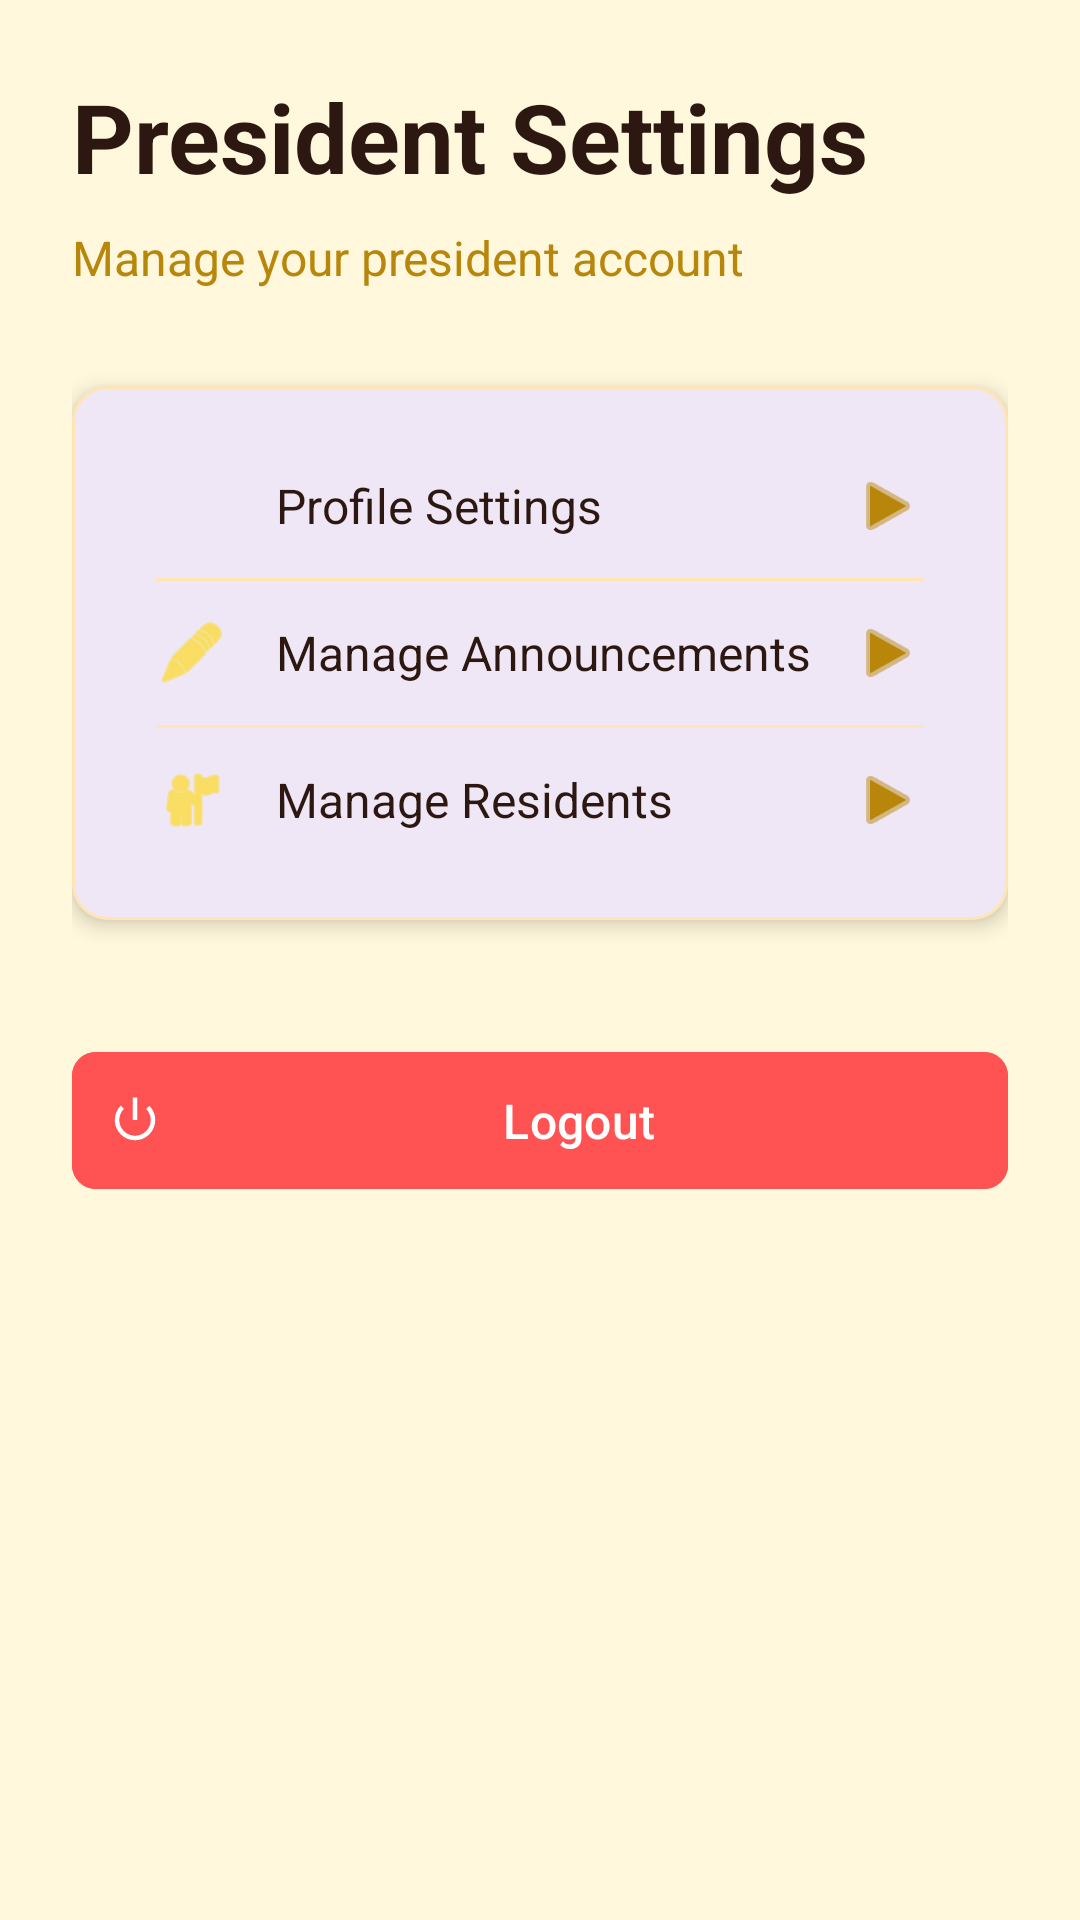

Reconstruct the res/layout file that produces this screen, plus the resources it refers to.
<!-- AndroidManifest.xml: application theme Theme.PRESTIGE -->
<!-- res/layout/fragment_presidents_settings.xml -->
<?xml version="1.0" encoding="utf-8"?>
<LinearLayout 
    xmlns:android="http://schemas.android.com/apk/res/android"
    xmlns:app="http://schemas.android.com/apk/res-auto"
    xmlns:tools="http://schemas.android.com/tools"
    android:layout_width="match_parent"
    android:layout_height="match_parent"
    android:orientation="vertical"
    android:background="@color/background_cream"
    android:padding="24dp"
    tools:context=".PresidentsSettingsFragment">

    
    <TextView
        android:layout_width="wrap_content"
        android:layout_height="wrap_content"
        android:text="President Settings"
        android:textSize="32sp"
        android:textStyle="bold"
        android:textColor="@color/text_dark"
        android:layout_marginBottom="8dp" />

    <TextView
        android:layout_width="wrap_content"
        android:layout_height="wrap_content"
        android:text="Manage your president account"
        android:textSize="16sp"
        android:textColor="@color/dark_gold"
        android:layout_marginBottom="32dp" />

    
    <com.google.android.material.card.MaterialCardView
        android:layout_width="match_parent"
        android:layout_height="wrap_content"
        android:layout_marginBottom="16dp"
        app:cardCornerRadius="12dp"
        app:cardElevation="4dp"
        app:strokeColor="@color/light_gold"
        app:strokeWidth="1dp">

        <LinearLayout
            android:layout_width="match_parent"
            android:layout_height="wrap_content"
            android:orientation="vertical"
            android:padding="16dp">

            
            <LinearLayout
                android:layout_width="match_parent"
                android:layout_height="wrap_content"
                android:orientation="horizontal"
                android:gravity="center_vertical"
                android:padding="12dp"
                android:background="?attr/selectableItemBackground">

                <ImageView
                    android:layout_width="24dp"
                    android:layout_height="24dp"
                    android:src="@drawable/user_svgrepo_com"
                    android:tint="@color/primary_gold"
                    android:layout_marginEnd="16dp" />

                <TextView
                    android:layout_width="0dp"
                    android:layout_height="wrap_content"
                    android:layout_weight="1"
                    android:text="Profile Settings"
                    android:textSize="16sp"
                    android:textColor="@color/text_dark" />

                <ImageView
                    android:layout_width="24dp"
                    android:layout_height="24dp"
                    android:src="@android:drawable/ic_media_play"
                    android:tint="@color/dark_gold" />
            </LinearLayout>

            <View
                android:layout_width="match_parent"
                android:layout_height="1dp"
                android:background="@color/light_gold"
                android:layout_marginHorizontal="12dp" />

            
            <LinearLayout
                android:layout_width="match_parent"
                android:layout_height="wrap_content"
                android:orientation="horizontal"
                android:gravity="center_vertical"
                android:padding="12dp"
                android:background="?attr/selectableItemBackground">

                <ImageView
                    android:layout_width="24dp"
                    android:layout_height="24dp"
                    android:src="@android:drawable/ic_menu_edit"
                    android:tint="@color/primary_gold"
                    android:layout_marginEnd="16dp" />

                <TextView
                    android:layout_width="0dp"
                    android:layout_height="wrap_content"
                    android:layout_weight="1"
                    android:text="Manage Announcements"
                    android:textSize="16sp"
                    android:textColor="@color/text_dark" />

                <ImageView
                    android:layout_width="24dp"
                    android:layout_height="24dp"
                    android:src="@android:drawable/ic_media_play"
                    android:tint="@color/dark_gold" />
            </LinearLayout>

            <View
                android:layout_width="match_parent"
                android:layout_height="1dp"
                android:background="@color/light_gold"
                android:layout_marginHorizontal="12dp" />

            
            <LinearLayout
                android:layout_width="match_parent"
                android:layout_height="wrap_content"
                android:orientation="horizontal"
                android:gravity="center_vertical"
                android:padding="12dp"
                android:background="?attr/selectableItemBackground">

                <ImageView
                    android:layout_width="24dp"
                    android:layout_height="24dp"
                    android:src="@android:drawable/ic_menu_myplaces"
                    android:tint="@color/primary_gold"
                    android:layout_marginEnd="16dp" />

                <TextView
                    android:layout_width="0dp"
                    android:layout_height="wrap_content"
                    android:layout_weight="1"
                    android:text="Manage Residents"
                    android:textSize="16sp"
                    android:textColor="@color/text_dark" />

                <ImageView
                    android:layout_width="24dp"
                    android:layout_height="24dp"
                    android:src="@android:drawable/ic_media_play"
                    android:tint="@color/dark_gold" />
            </LinearLayout>
        </LinearLayout>
    </com.google.android.material.card.MaterialCardView>

    
    <com.google.android.material.button.MaterialButton
        android:id="@+id/btnLogout"
        android:layout_width="match_parent"
        android:layout_height="wrap_content"
        android:text="Logout"
        android:textSize="16sp"
        android:padding="12dp"
        android:layout_marginTop="24dp"
        android:backgroundTint="@color/error_red"
        android:textColor="@color/text_light"
        app:cornerRadius="8dp"
        app:icon="@android:drawable/ic_lock_power_off"
        app:iconTint="@color/text_light"
        android:elevation="4dp" />
</LinearLayout>
<!-- resources referenced by this layout -->
<resources>
  <color name="background_cream">#FFF8DC</color>
  <color name="dark_gold">#B8860B</color>
  <color name="error_red">#FF5252</color>
  <color name="light_gold">#FFE5B4</color>
  <color name="primary_gold">#FFD700</color>
  <color name="text_dark">#2C1810</color>
  <color name="text_light">#FFFFFF</color>
  <style name="Theme.PRESTIGE" parent="Base.Theme.PRESTIGE" />
  <style name="Base.Theme.PRESTIGE" parent="Theme.Material3.DayNight.NoActionBar">
          
          
      </style>
</resources>
